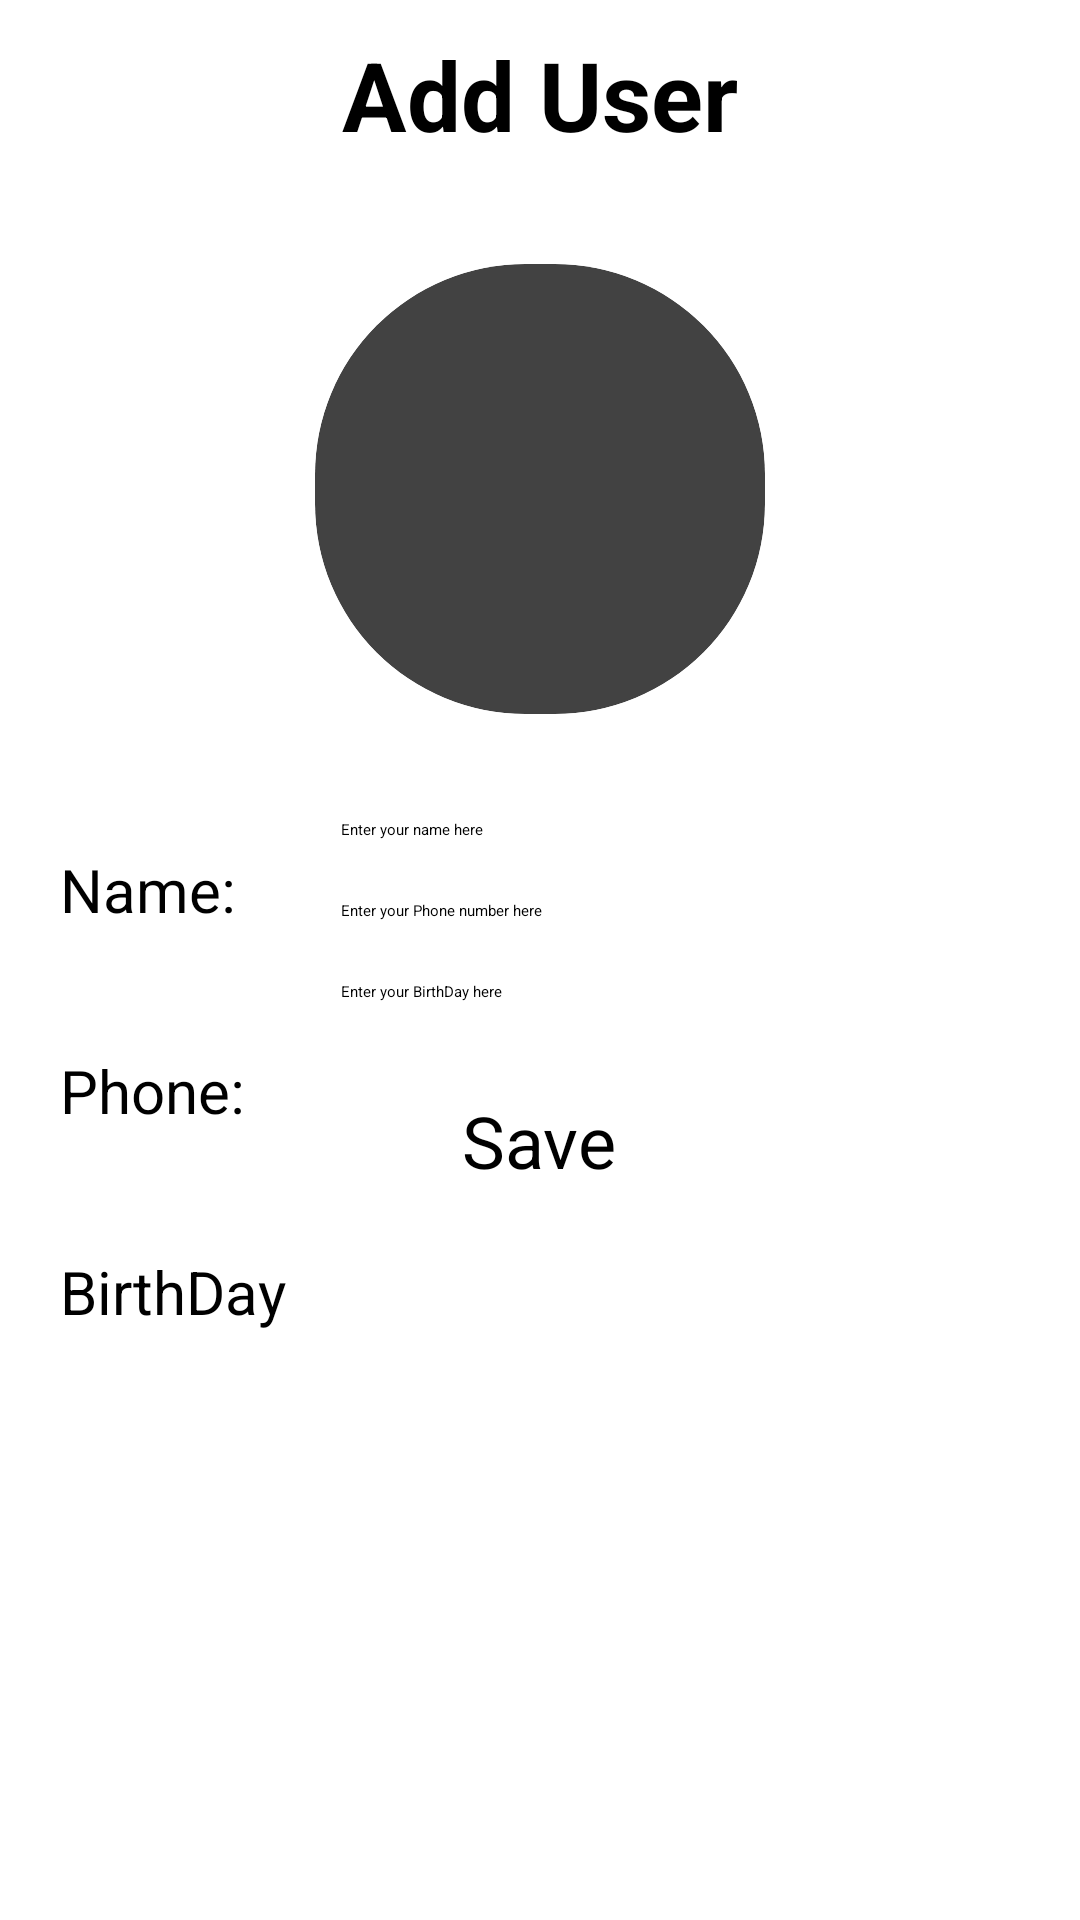

Android layout source for this screen:
<!-- AndroidManifest.xml: application theme Theme.TabView -->
<!-- res/layout/fragment_create_entry.xml -->
<RelativeLayout xmlns:android="http://schemas.android.com/apk/res/android"
    xmlns:tools="http://schemas.android.com/tools"
    android:layout_width="match_parent"
    android:layout_height="match_parent">

    <TextView
        android:id="@+id/tv_adduser"
        android:layout_width="wrap_content"
        android:layout_height="wrap_content"
        android:layout_centerHorizontal="true"
        android:layout_margin="10dp"
        android:text="Add User"
        android:textColor="@color/black"
        android:textSize="32dp"
        android:textStyle="bold" />

    <RelativeLayout xmlns:app="http://schemas.android.com/apk/res-auto"
        android:id="@+id/shape_layout_create"
        android:layout_width="200dp"
        android:layout_height="200dp"
        android:layout_below="@+id/tv_adduser"
        android:layout_centerHorizontal="true"
        android:layout_gravity="center"
        android:background="@drawable/rounded_profile_textview">

        <androidx.cardview.widget.CardView
            android:id="@+id/myCardView"
            android:layout_width="150dp"
            android:layout_height="150dp"
            android:layout_centerHorizontal="true"
            android:layout_centerVertical="true"
            app:cardCornerRadius="70dp">

            <ImageView
                android:id="@+id/iv_detail_image"
                android:layout_width="match_parent"
                android:layout_height="match_parent"
                android:scaleType="centerCrop"
                android:src="@drawable/ic_baseline_account_circle_24" />
        </androidx.cardview.widget.CardView>
    </RelativeLayout>

    <TextView
        android:id="@+id/tv_name"
        android:layout_width="wrap_content"
        android:layout_height="wrap_content"
        android:layout_below="@+id/shape_layout_create"
        android:layout_margin="20dp"
        android:text="Name: "
        android:textColor="@color/black"
        android:textSize="20dp"
        tools:ignore="UnknownIdInLayout" />

    <EditText
        android:id="@+id/et_name"
        android:layout_width="match_parent"
        android:layout_height="wrap_content"
        android:layout_below="@+id/shape_layout_create"
        android:layout_margin="10dp"
        android:layout_toRightOf="@+id/tv_name"
        android:hint="Enter your name here" />

    <TextView
        android:id="@+id/tv_phone_number"
        android:layout_width="wrap_content"
        android:layout_height="wrap_content"
        android:layout_below="@+id/tv_name"
        android:layout_margin="20dp"
        android:text="Phone: "
        android:textColor="@color/black"
        android:textSize="20dp" />

    <EditText
        android:id="@+id/et_phone"
        android:layout_width="match_parent"
        android:layout_height="wrap_content"
        android:layout_below="@+id/et_name"
        android:layout_margin="10dp"
        android:layout_toRightOf="@+id/tv_name"
        android:hint="Enter your Phone number here" />


    <TextView
        android:id="@+id/tv_birthday"
        android:layout_width="wrap_content"
        android:layout_height="wrap_content"
        android:layout_below="@+id/tv_phone_number"
        android:layout_margin="20dp"
        android:text="BirthDay"
        android:textColor="@color/black"
        android:textSize="20dp" />

    <EditText
        android:id="@+id/et_Birthday"
        android:layout_width="match_parent"
        android:layout_height="wrap_content"
        android:layout_below="@id/et_phone"
        android:layout_margin="10dp"
        android:layout_toRightOf="@+id/tv_name"
        android:hint="Enter your BirthDay here"
        android:focusable="false"/>


    <Button
        android:id="@+id/btn_save"
        android:layout_width="wrap_content"
        android:layout_height="wrap_content"
        android:layout_below="@id/et_Birthday"
        android:layout_centerInParent="true"
        android:layout_marginTop="20dp"
        android:gravity="center"
        android:text="Save"
        android:textSize="24dp" />

</RelativeLayout>
<!-- resources referenced by this layout -->
<resources>

  <!-- not gathered from this repository: default colours our renderer supplied (Android Studio template values) -->
  <color name="black">#FF000000</color>
</resources>
